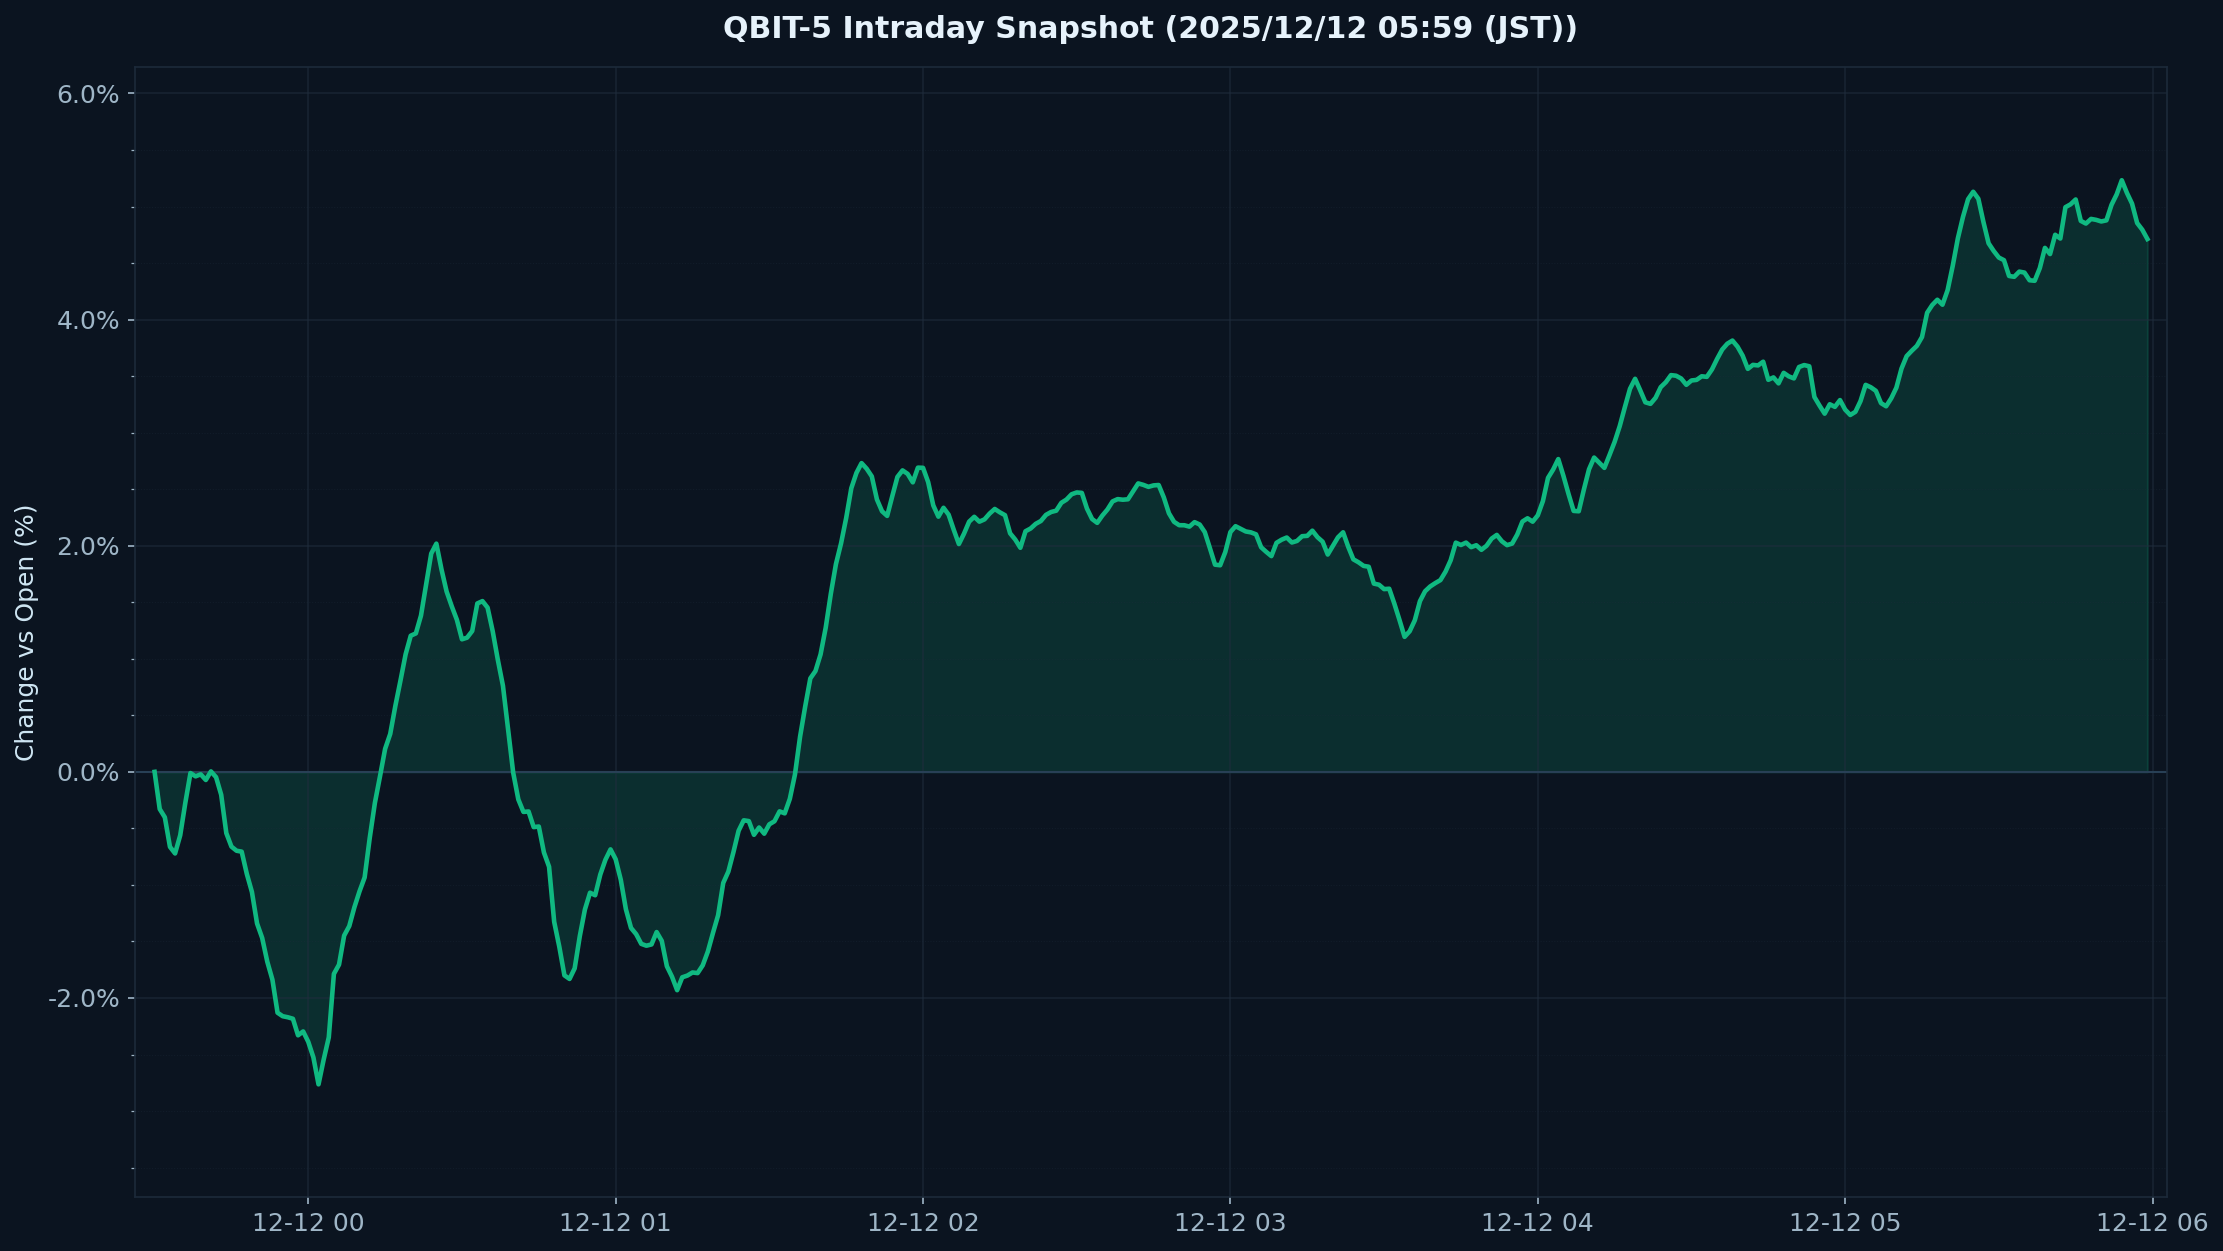

Data behind this chart, as committed beside it:
timestamp_utc, pct_vs_open
2025-12-11 09:30:00-05:00, 0.0
2025-12-11 09:31:00-05:00, -0.6572
2025-12-11 09:32:00-05:00, -0.549
2025-12-11 09:33:00-05:00, -0.7832
2025-12-11 09:34:00-05:00, -0.8325
2025-12-11 09:35:00-05:00, -0.06714
2025-12-11 09:36:00-05:00, 0.07914
2025-12-11 09:37:00-05:00, -0.04348
2025-12-11 09:38:00-05:00, -0.1547
2025-12-11 09:39:00-05:00, 0.1334
2025-12-11 09:40:00-05:00, -0.194
2025-12-11 09:41:00-05:00, 0.07324
2025-12-11 09:42:00-05:00, -0.02066
2025-12-11 09:43:00-05:00, -0.6606
2025-12-11 09:44:00-05:00, -0.9436
2025-12-11 09:45:00-05:00, -0.3788
2025-12-11 09:46:00-05:00, -0.7704
2025-12-11 09:47:00-05:00, -0.9673
2025-12-11 09:48:00-05:00, -0.9687
2025-12-11 09:49:00-05:00, -1.252
2025-12-11 09:50:00-05:00, -1.802
2025-12-11 09:51:00-05:00, -1.353
2025-12-11 09:52:00-05:00, -1.883
2025-12-11 09:53:00-05:00, -2.279
2025-12-11 09:54:00-05:00, -2.228
2025-12-11 09:55:00-05:00, -1.976
2025-12-11 09:56:00-05:00, -2.307
2025-12-11 09:57:00-05:00, -2.268
2025-12-11 09:58:00-05:00, -2.416
2025-12-11 09:59:00-05:00, -2.203
2025-12-11 10:00:00-05:00, -2.544
2025-12-11 10:01:00-05:00, -2.83
2025-12-11 10:02:00-05:00, -2.917
2025-12-11 10:03:00-05:00, -1.89
2025-12-11 10:04:00-05:00, -2.238
2025-12-11 10:05:00-05:00, -1.233
2025-12-11 10:06:00-05:00, -1.644
2025-12-11 10:07:00-05:00, -1.467
2025-12-11 10:08:00-05:00, -0.981
2025-12-11 10:09:00-05:00, -1.145
2025-12-11 10:10:00-05:00, -1.044
2025-12-11 10:11:00-05:00, -0.6119
2025-12-11 10:12:00-05:00, -0.09205
2025-12-11 10:13:00-05:00, -0.1207
2025-12-11 10:14:00-05:00, 0.09514
2025-12-11 10:15:00-05:00, 0.6369
2025-12-11 10:16:00-05:00, 0.2765
2025-12-11 10:17:00-05:00, 0.8393
2025-12-11 10:18:00-05:00, 1.31
2025-12-11 10:19:00-05:00, 0.9702
2025-12-11 10:20:00-05:00, 1.332
2025-12-11 10:21:00-05:00, 1.372
2025-12-11 10:22:00-05:00, 1.443
2025-12-11 10:23:00-05:00, 2.161
2025-12-11 10:24:00-05:00, 2.189
2025-12-11 10:25:00-05:00, 1.706
2025-12-11 10:26:00-05:00, 1.479
2025-12-11 10:27:00-05:00, 1.601
2025-12-11 10:28:00-05:00, 1.316
2025-12-11 10:29:00-05:00, 1.121
... 330 more rows
